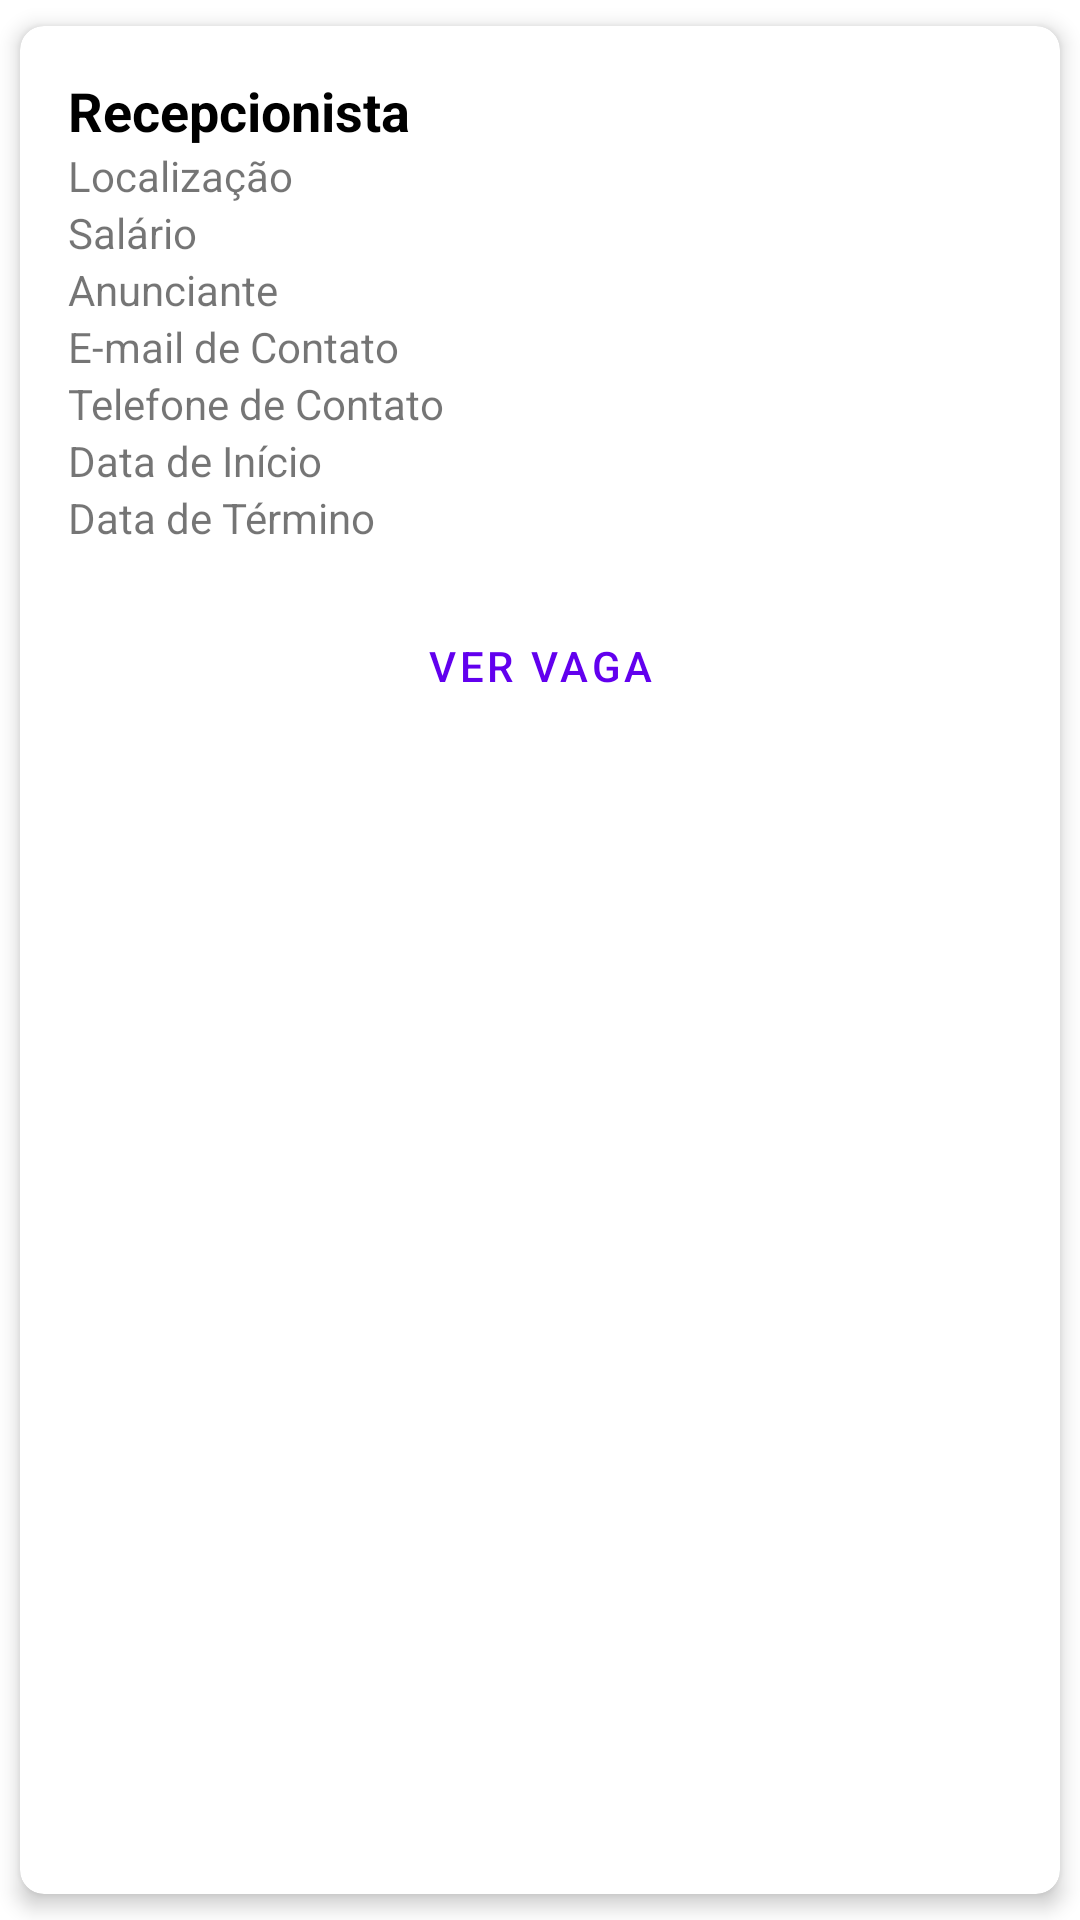

Layout XML and referenced resources for this Android screen:
<!-- AndroidManifest.xml: application theme Theme.FinalDesafio -->
<!-- res/layout/vaga_item.xml -->
<?xml version="1.0" encoding="utf-8"?>
<com.google.android.material.card.MaterialCardView
    xmlns:android="http://schemas.android.com/apk/res/android"
    xmlns:app="http://schemas.android.com/apk/res-auto"
    android:layout_width="match_parent"
    android:layout_height="wrap_content"
    app:cardCornerRadius="8dp"
    app:cardElevation="4dp"
    app:cardUseCompatPadding="true">

    <LinearLayout
        android:layout_width="match_parent"
        android:layout_height="wrap_content"
        android:orientation="vertical"
        android:padding="16dp">

        <TextView
            android:layout_width="match_parent"
            android:layout_height="wrap_content"
            android:text="Recepcionista"
            android:textColor="@android:color/black"
            android:textSize="18sp"
            android:textStyle="bold" />

        <TextView
            android:layout_width="match_parent"
            android:layout_height="wrap_content"
            android:text="Localização"
            android:textSize="14sp" />

        <TextView
            android:layout_width="match_parent"
            android:layout_height="wrap_content"
            android:text="Salário"
            android:textSize="14sp" />

        <TextView
            android:layout_width="match_parent"
            android:layout_height="wrap_content"
            android:text="Anunciante"
            android:textSize="14sp" />

        <TextView
            android:layout_width="match_parent"
            android:layout_height="wrap_content"
            android:text="E-mail de Contato"
            android:textSize="14sp" />

        <TextView
            android:layout_width="match_parent"
            android:layout_height="wrap_content"
            android:text="Telefone de Contato"
            android:textSize="14sp" />

        <TextView
            android:layout_width="match_parent"
            android:layout_height="wrap_content"
            android:text="Data de Início"
            android:textSize="14sp" />

        <TextView
            android:layout_width="match_parent"
            android:layout_height="wrap_content"
            android:text="Data de Término"
            android:textSize="14sp" />

        <androidx.constraintlayout.widget.ConstraintLayout
            android:layout_width="match_parent"
            android:layout_height="wrap_content">

            <com.google.android.material.button.MaterialButton
                android:id="@+id/login_button"
                style="@style/Widget.MaterialComponents.Button.TextButton"
                android:layout_width="wrap_content"
                android:layout_height="wrap_content"
                android:layout_marginTop="16dp"
                android:text="Ver vaga"
                app:layout_constraintEnd_toEndOf="parent"
                app:layout_constraintStart_toStartOf="parent"
                app:layout_constraintTop_toTopOf="parent"
                />

        </androidx.constraintlayout.widget.ConstraintLayout>


    </LinearLayout>
</com.google.android.material.card.MaterialCardView>
<!-- resources referenced by this layout -->
<resources>
  <style name="Theme.FinalDesafio" parent="Theme.MaterialComponents.DayNight.DarkActionBar">
          
          <item name="colorPrimary">@color/purple_500</item>
          <item name="colorPrimaryVariant">@color/purple_700</item>
          <item name="colorOnPrimary">@color/white</item>
          
          <item name="colorSecondary">@color/teal_200</item>
          <item name="colorSecondaryVariant">@color/teal_700</item>
          <item name="colorOnSecondary">@color/black</item>
          
          <item name="android:statusBarColor">?attr/colorPrimaryVariant</item>
          
      </style>
  <!-- not gathered from this repository: default colours our renderer supplied (Android Studio template values) -->
  <color name="purple_500">#FF6200EE</color>
  <color name="purple_700">#FF3700B3</color>
  <color name="teal_200">#FF03DAC5</color>
  <color name="teal_700">#FF018786</color>
  <color name="black">#FF000000</color>
  <color name="white">#FFFFFFFF</color>
</resources>
